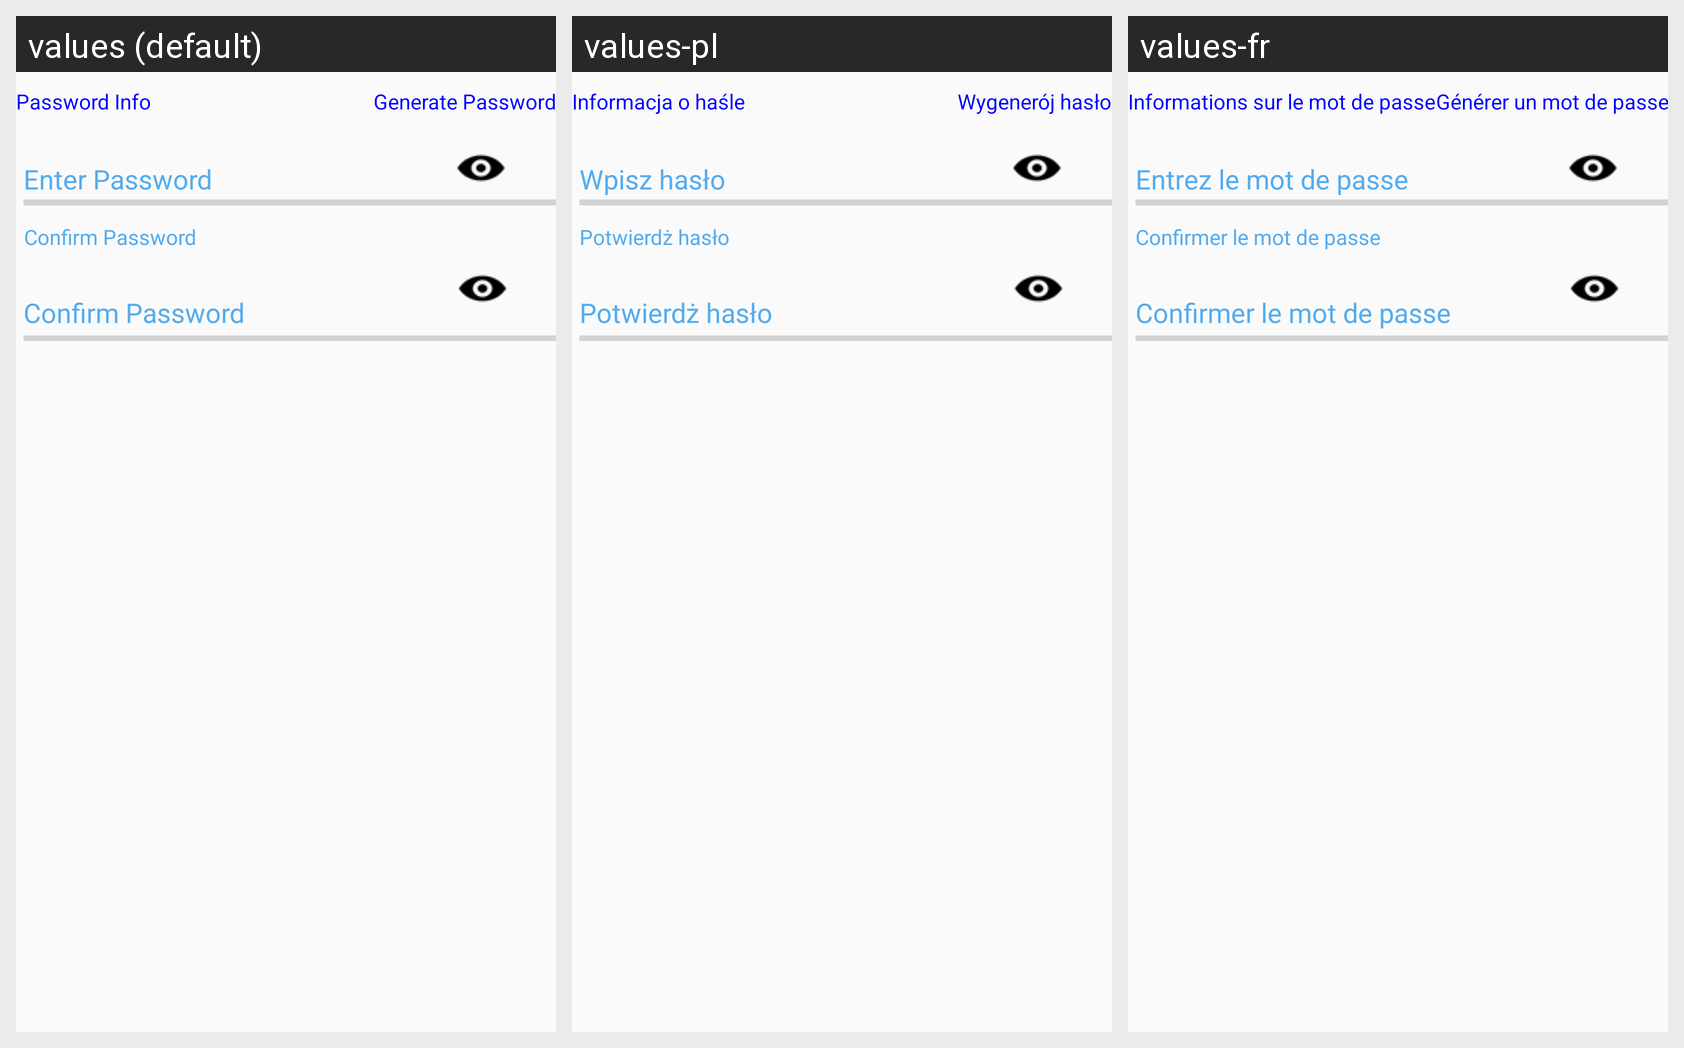

The Android screen above is rendered under several locales of the same app. Produce the string resources it draws, with the default and per-locale values.
Android screen res/layout/password_fragment.xml rendered under 3 locales, left to right: values (default), values-pl, values-fr. Device: Nexus 5 (rendered at 1080×1920; each locale shown at half size, 540×960, under a caption strip naming it); theme AppTheme.NoActionBar.
Strings drawn on this screen, with the default value and each locale's value (text and hints the layout hard-codes, and strings that could not be matched under every locale, appear in the picture but are not listed):

password_info
  values: Password Info
  values-pl: Informacja o haśle
  values-fr: Informations sur le mot de passe

generate_password
  values: Generate Password
  values-pl: Wygenerój hasło
  values-fr: Générer un mot de passe

reg_hint_password
  values: Enter Password
  values-pl: Wpisz hasło
  values-fr: Entrez le mot de passe

reg_confirm_password
  values: Confirm Password
  values-pl: Potwierdż hasło
  values-fr: Confirmer le mot de passe
